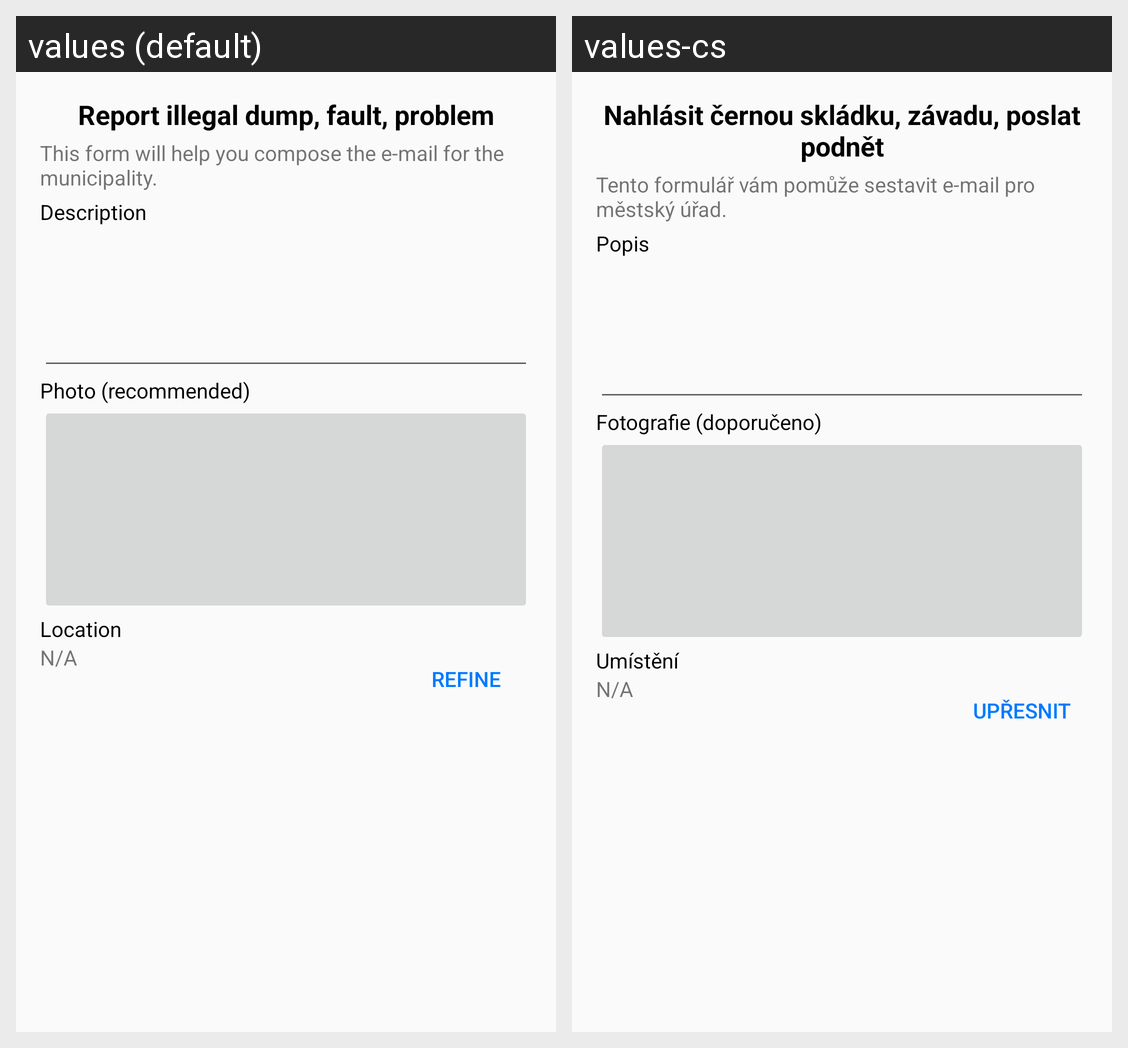

Translations of the strings shown on this Android screen, per locale in the grid:
Android screen res/layout/activity_report_fault_ctl.xml rendered under 2 locales, left to right: values (default), values-cs. Device: Nexus 5 (rendered at 1080×1920; each locale shown at half size, 540×960, under a caption strip naming it); theme AppTheme.
Strings drawn on this screen, with the default value and each locale's value (text and hints the layout hard-codes, and strings that could not be matched under every locale, appear in the picture but are not listed):

report_illegal_dump_fault_problem
  values: Report illegal dump, fault, problem
  values-cs: Nahlásit černou skládku, závadu, poslat podnět

this_form_will_help_you_compose_the_email_for_the_municipality
  values: This form will help you compose the e-mail for the municipality.
  values-cs: Tento formulář vám pomůže sestavit e-mail pro městský úřad.

subject
  values: Description
  values-cs: Popis

photo_recommended
  values: Photo (recommended)
  values-cs: Fotografie (doporučeno)

location
  values: Location
  values-cs: Umístění

refine
  values: Refine
  values-cs: Upřesnit
